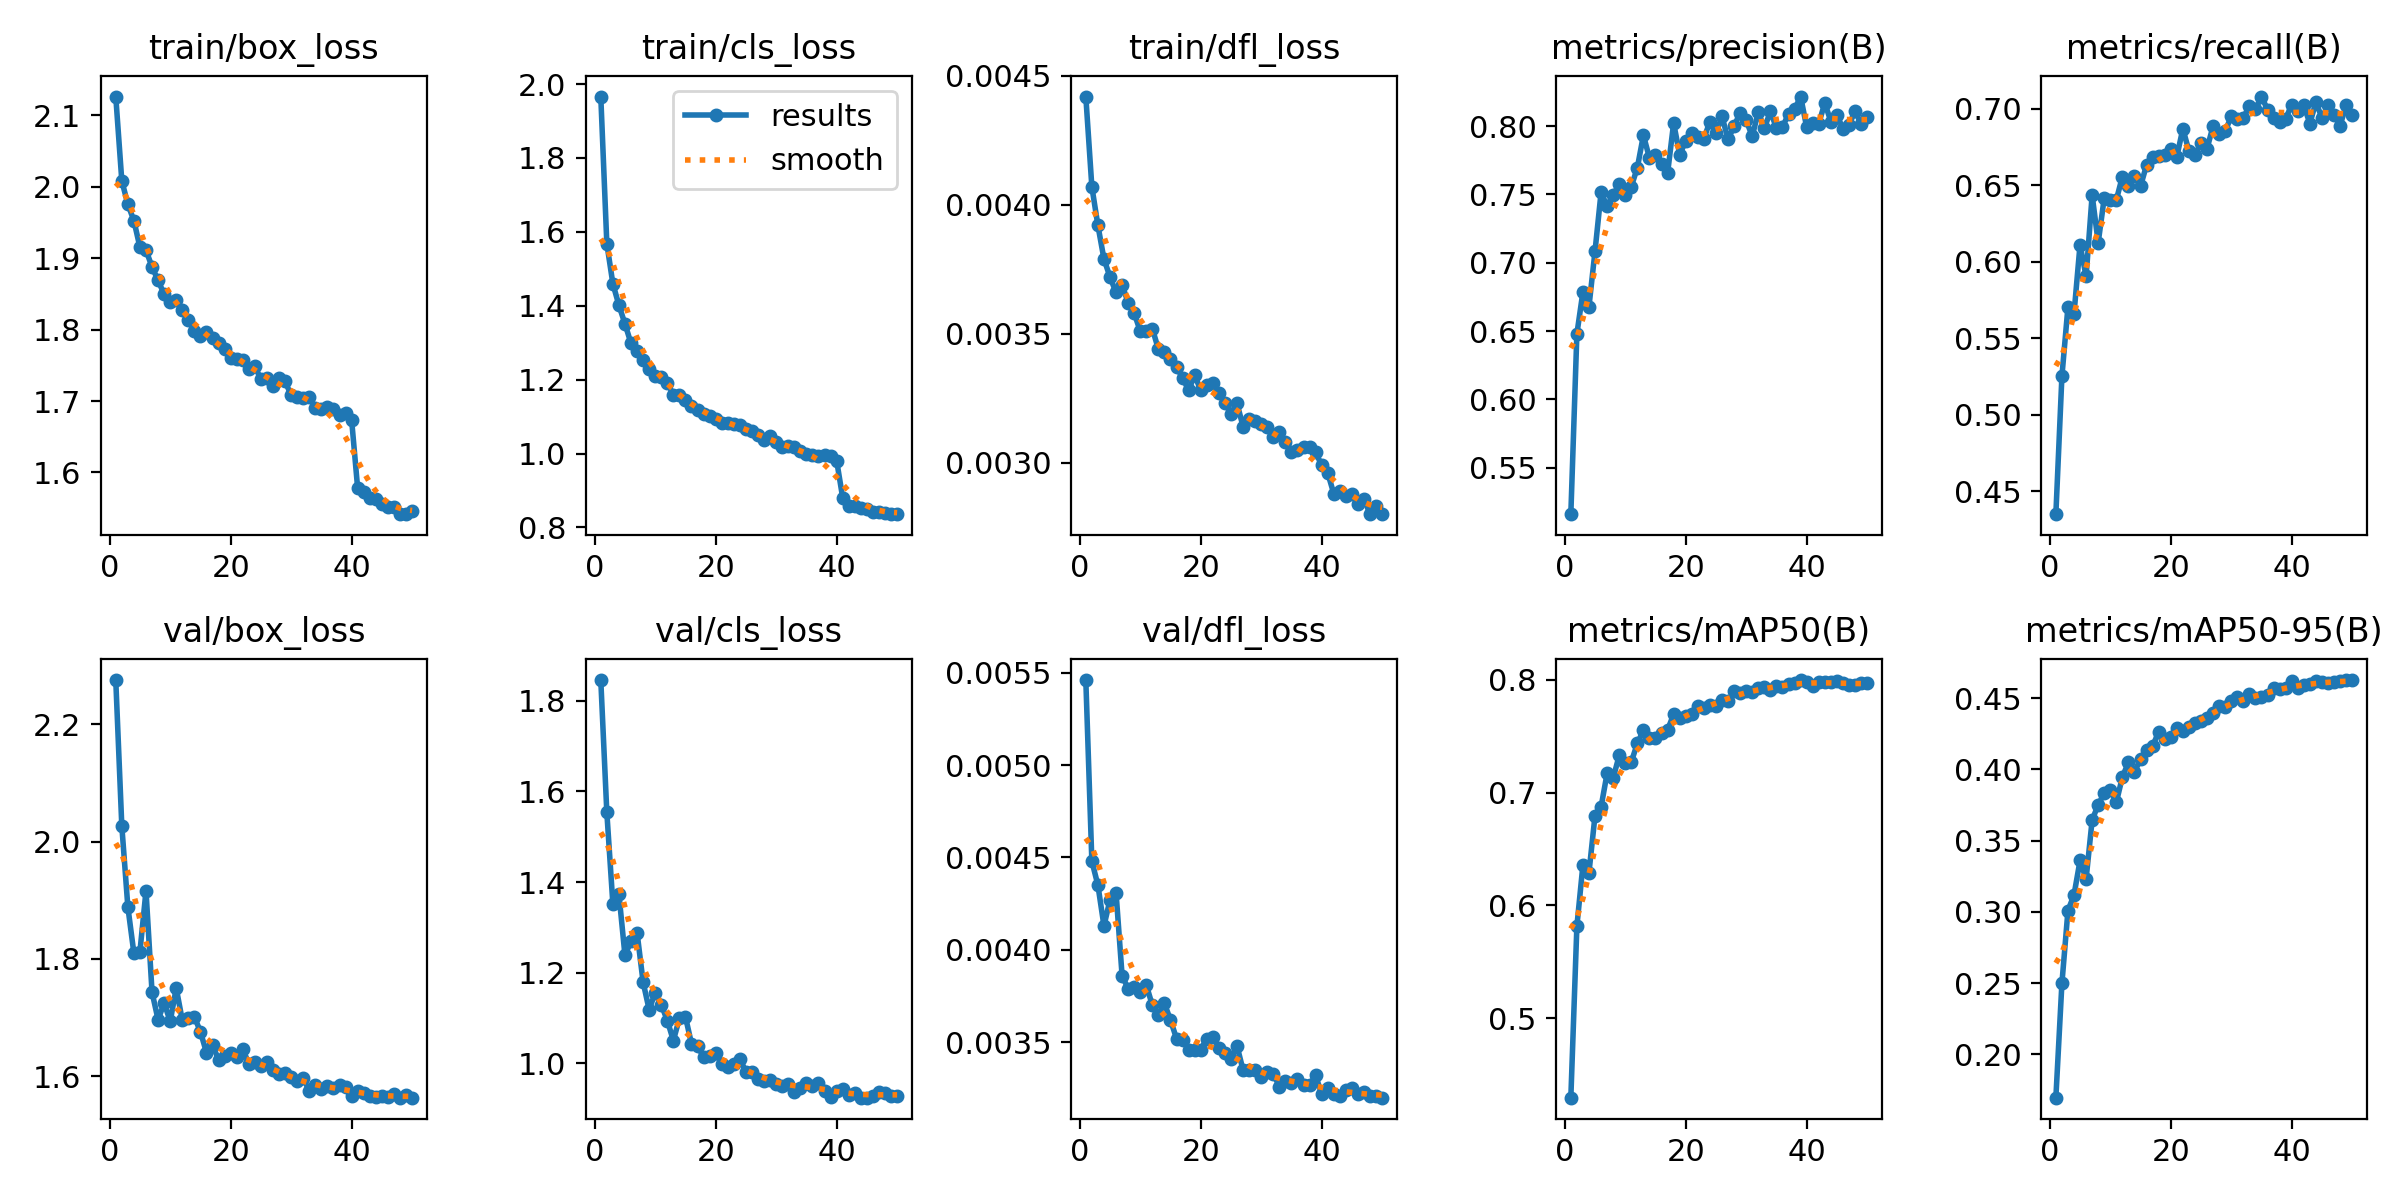

The file beside this chart, header and first rows:
epoch, time, train/box_loss, train/cls_loss, train/dfl_loss, metrics/precision(B), metrics/recall(B), metrics/mAP50(B), metrics/mAP50-95(B), val/box_loss, val/cls_loss, val/dfl_loss, lr/pg0, lr/pg1, lr/pg2
1, 114.5, 2.126, 1.966, 0.00442, 0.5159, 0.4349, 0.4295, 0.1697, 2.275, 1.846, 0.00546, 0.0003327, 0.0003327, 0.06706
2, 226.1, 2.008, 1.568, 0.00407, 0.6479, 0.5251, 0.5815, 0.2498, 2.027, 1.554, 0.00448, 0.0006528, 0.0006528, 0.03405
3, 377.9, 1.975, 1.459, 0.00392, 0.6787, 0.5705, 0.6359, 0.3009, 1.889, 1.351, 0.00435, 0.0009598, 0.0009598, 0.001025
4, 527.5, 1.952, 1.401, 0.00379, 0.668, 0.566, 0.6292, 0.3118, 1.81, 1.373, 0.00413, 0.0009406, 0.0009406, 0.0009406
5, 677.2, 1.915, 1.351, 0.00372, 0.7085, 0.6112, 0.6797, 0.3361, 1.813, 1.238, 0.00427, 0.0009208, 0.0009208, 0.0009208
6, 827.9, 1.911, 1.298, 0.00366, 0.7515, 0.5904, 0.6874, 0.3231, 1.916, 1.27, 0.00431, 0.000901, 0.000901, 0.000901
7, 970.2, 1.888, 1.277, 0.00369, 0.7415, 0.6436, 0.7172, 0.3644, 1.743, 1.288, 0.00386, 0.0008812, 0.0008812, 0.0008812
8, 1113, 1.869, 1.254, 0.00362, 0.7493, 0.6125, 0.7128, 0.3751, 1.697, 1.179, 0.00379, 0.0008614, 0.0008614, 0.0008614
9, 1256, 1.849, 1.228, 0.00358, 0.7578, 0.6417, 0.733, 0.3834, 1.725, 1.118, 0.0038, 0.0008416, 0.0008416, 0.0008416
10, 1402, 1.839, 1.21, 0.00351, 0.7496, 0.6403, 0.726, 0.3856, 1.694, 1.156, 0.00377, 0.0008218, 0.0008218, 0.0008218
11, 1537, 1.841, 1.207, 0.00351, 0.7558, 0.6404, 0.7273, 0.3769, 1.75, 1.129, 0.00381, 0.000802, 0.000802, 0.000802
12, 1671, 1.828, 1.192, 0.00352, 0.7697, 0.6557, 0.7436, 0.3946, 1.696, 1.094, 0.0037, 0.0007822, 0.0007822, 0.0007822
13, 1822, 1.813, 1.159, 0.00344, 0.7933, 0.6493, 0.7554, 0.4049, 1.699, 1.05, 0.00365, 0.0007624, 0.0007624, 0.0007624
14, 1971, 1.798, 1.158, 0.00343, 0.7767, 0.656, 0.7481, 0.3983, 1.701, 1.099, 0.00371, 0.0007426, 0.0007426, 0.0007426
15, 2123, 1.791, 1.144, 0.0034, 0.7789, 0.6494, 0.7486, 0.4071, 1.676, 1.103, 0.00362, 0.0007228, 0.0007228, 0.0007228
16, 2241, 1.796, 1.128, 0.00337, 0.7722, 0.6633, 0.7528, 0.4136, 1.641, 1.043, 0.00352, 0.000703, 0.000703, 0.000703
17, 2356, 1.788, 1.119, 0.00333, 0.7656, 0.6687, 0.7556, 0.4162, 1.653, 1.037, 0.00351, 0.0006832, 0.0006832, 0.0006832
18, 2466, 1.782, 1.106, 0.00328, 0.8023, 0.6689, 0.7695, 0.4264, 1.629, 1.014, 0.00346, 0.0006634, 0.0006634, 0.0006634
19, 2579, 1.773, 1.102, 0.00334, 0.779, 0.6695, 0.7664, 0.4212, 1.634, 1.017, 0.00346, 0.0006436, 0.0006436, 0.0006436
20, 2689, 1.761, 1.094, 0.00328, 0.7893, 0.6739, 0.7682, 0.4224, 1.639, 1.022, 0.00346, 0.0006238, 0.0006238, 0.0006238
21, 2800, 1.759, 1.083, 0.0033, 0.795, 0.6687, 0.7701, 0.4293, 1.634, 0.9986, 0.00352, 0.000604, 0.000604, 0.000604
22, 2931, 1.758, 1.083, 0.00331, 0.7923, 0.687, 0.7766, 0.4271, 1.647, 0.9913, 0.00353, 0.0005842, 0.0005842, 0.0005842
23, 3077, 1.745, 1.079, 0.00327, 0.7908, 0.6725, 0.7755, 0.4294, 1.622, 0.9995, 0.00347, 0.0005644, 0.0005644, 0.0005644
24, 3222, 1.749, 1.076, 0.00323, 0.8034, 0.6698, 0.7775, 0.4327, 1.625, 1.01, 0.00344, 0.0005446, 0.0005446, 0.0005446
25, 3366, 1.731, 1.067, 0.00319, 0.795, 0.6777, 0.777, 0.4339, 1.618, 0.9811, 0.00341, 0.0005248, 0.0005248, 0.0005248
26, 3511, 1.732, 1.062, 0.00323, 0.8071, 0.6739, 0.7819, 0.4357, 1.624, 0.98, 0.00348, 0.000505, 0.000505, 0.000505
27, 3658, 1.721, 1.049, 0.00314, 0.7904, 0.6888, 0.781, 0.4398, 1.61, 0.9656, 0.00335, 0.0004852, 0.0004852, 0.0004852
28, 3804, 1.732, 1.038, 0.00317, 0.8, 0.6837, 0.7898, 0.4446, 1.604, 0.9605, 0.00335, 0.0004654, 0.0004654, 0.0004654
29, 3954, 1.728, 1.048, 0.00316, 0.8099, 0.6853, 0.7882, 0.4435, 1.607, 0.9635, 0.00335, 0.0004456, 0.0004456, 0.0004456
30, 4102, 1.708, 1.03, 0.00315, 0.8043, 0.6951, 0.7905, 0.448, 1.599, 0.9551, 0.00331, 0.0004258, 0.0004258, 0.0004258
31, 4241, 1.706, 1.017, 0.00314, 0.7926, 0.6933, 0.7894, 0.4507, 1.592, 0.9503, 0.00334, 0.000406, 0.000406, 0.000406
32, 4352, 1.705, 1.019, 0.0031, 0.8104, 0.6943, 0.7927, 0.448, 1.597, 0.9541, 0.00333, 0.0003862, 0.0003862, 0.0003862
33, 4465, 1.706, 1.017, 0.00312, 0.7985, 0.7018, 0.7936, 0.4529, 1.575, 0.9373, 0.00326, 0.0003664, 0.0003664, 0.0003664
34, 4575, 1.691, 1.007, 0.00308, 0.8108, 0.6997, 0.7907, 0.4502, 1.586, 0.9456, 0.00329, 0.0003466, 0.0003466, 0.0003466
35, 4687, 1.689, 0.998, 0.00304, 0.7987, 0.708, 0.7948, 0.451, 1.579, 0.957, 0.00328, 0.0003268, 0.0003268, 0.0003268
36, 4798, 1.692, 0.9957, 0.00305, 0.7995, 0.6996, 0.7941, 0.4524, 1.584, 0.9503, 0.0033, 0.000307, 0.000307, 0.000307
37, 4909, 1.689, 0.9936, 0.00306, 0.8088, 0.6937, 0.7961, 0.4569, 1.58, 0.9555, 0.00327, 0.0002872, 0.0002872, 0.0002872
38, 5020, 1.681, 0.9962, 0.00306, 0.8123, 0.6913, 0.7975, 0.4562, 1.585, 0.9387, 0.00327, 0.0002674, 0.0002674, 0.0002674
39, 5132, 1.683, 0.9925, 0.00304, 0.8217, 0.6935, 0.7999, 0.4568, 1.582, 0.9255, 0.00332, 0.0002476, 0.0002476, 0.0002476
40, 5245, 1.674, 0.981, 0.00299, 0.7993, 0.7028, 0.7981, 0.4617, 1.567, 0.9398, 0.00322, 0.0002278, 0.0002278, 0.0002278
41, 5361, 1.578, 0.8805, 0.00296, 0.8026, 0.6984, 0.7947, 0.4573, 1.575, 0.9424, 0.00325, 0.000208, 0.000208, 0.000208
42, 5471, 1.573, 0.8569, 0.00288, 0.8019, 0.7022, 0.7978, 0.4589, 1.571, 0.9291, 0.00322, 0.0001882, 0.0001882, 0.0001882
43, 5579, 1.564, 0.859, 0.00289, 0.8171, 0.6904, 0.7979, 0.4595, 1.566, 0.9351, 0.00321, 0.0001684, 0.0001684, 0.0001684
44, 5689, 1.563, 0.8534, 0.00287, 0.8033, 0.7044, 0.7979, 0.4618, 1.565, 0.924, 0.00324, 0.0001486, 0.0001486, 0.0001486
45, 5798, 1.556, 0.8503, 0.00288, 0.8083, 0.6941, 0.7991, 0.4612, 1.567, 0.9241, 0.00325, 0.0001288, 0.0001288, 0.0001288
46, 5907, 1.552, 0.8431, 0.00284, 0.7981, 0.7022, 0.797, 0.4605, 1.565, 0.9285, 0.00322, 0.000109, 0.000109, 0.000109
47, 6016, 1.551, 0.8413, 0.00286, 0.8008, 0.696, 0.7953, 0.4614, 1.569, 0.9363, 0.00323, 8.92e-05, 8.92e-05, 8.92e-05
48, 6126, 1.542, 0.8393, 0.0028, 0.8112, 0.689, 0.7954, 0.4617, 1.564, 0.9345, 0.00321, 6.94e-05, 6.94e-05, 6.94e-05
49, 6239, 1.542, 0.8359, 0.00283, 0.8014, 0.7023, 0.7973, 0.4624, 1.568, 0.9284, 0.00321, 4.96e-05, 4.96e-05, 4.96e-05
50, 6347, 1.546, 0.8368, 0.0028, 0.8066, 0.6957, 0.7971, 0.4626, 1.564, 0.9279, 0.0032, 2.98e-05, 2.98e-05, 2.98e-05
